Image classification data set "gesture_rf" (LukitaFalensiaMarjan/Persentation_Coach on GitHub). Class labels (7): gestur aktif, membelakangi, menunduk, pointing at slide, netral, tangan terlipat, tangan tersembunyi.

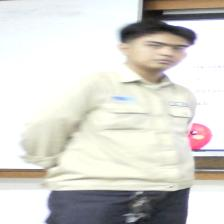
Label: tangan tersembunyi

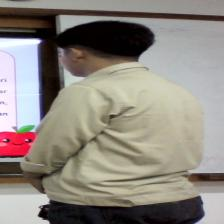
Label: membelakangi

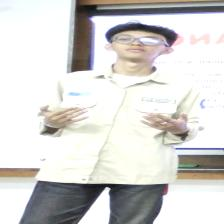
Label: gestur aktif

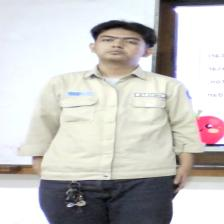
Label: netral

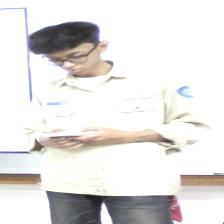
Label: menunduk

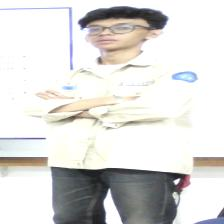
Label: tangan terlipat
